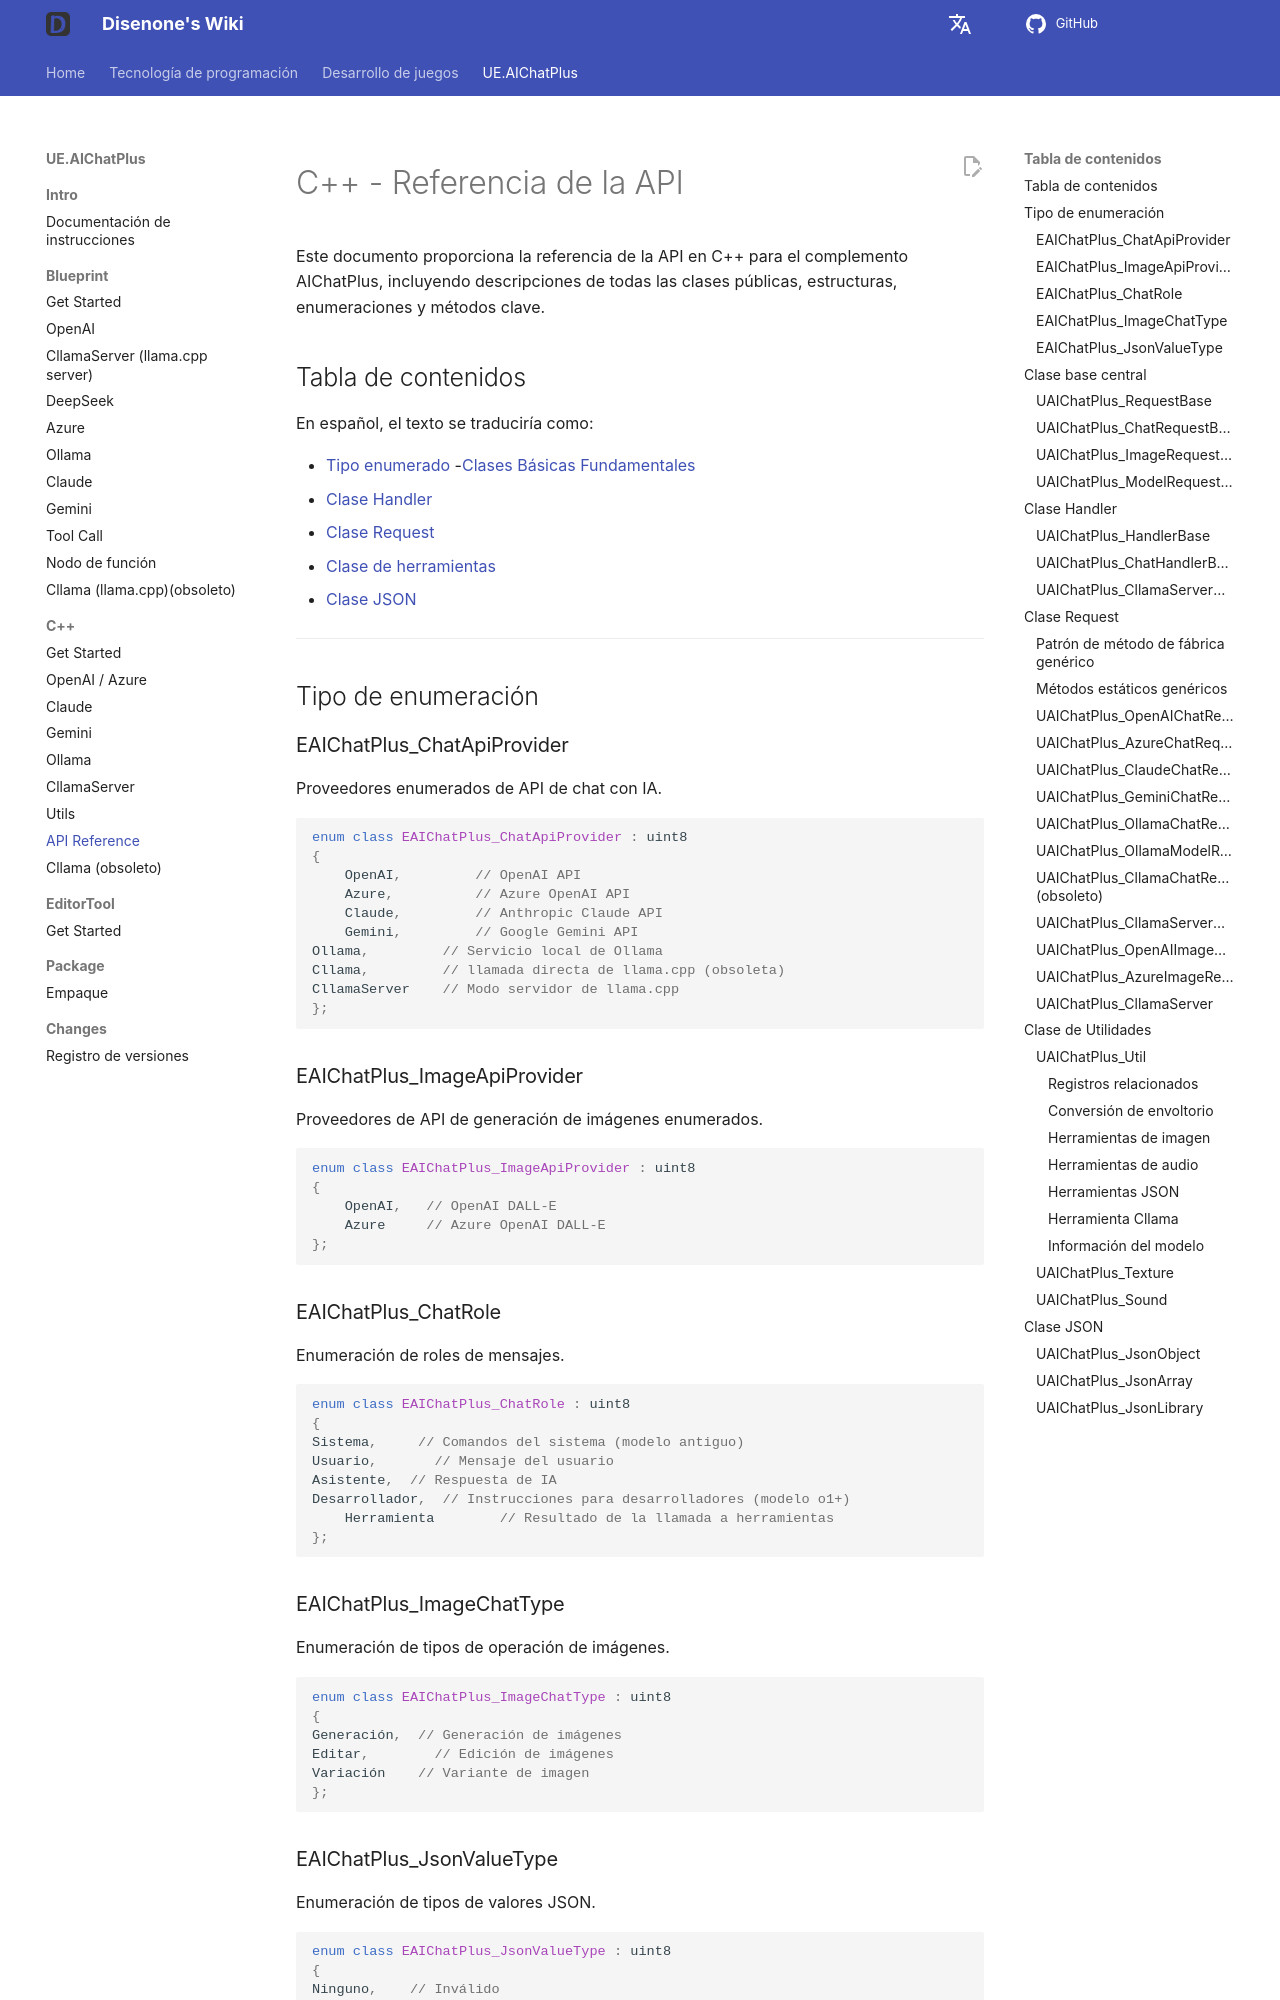

repository: disenone/wiki · page: es/ue-插件-AIChatPlus-Usage-Source-Reference/index.html · generator: mkdocs

---
layout: post
title: API Reference
tags:
- dev
- game
- UE
- UnreanEngine
- UE4
- UE5
- Editor
- Editor Plus
- Editor Plugin
- AI Chat
- Chatbot
- Image Generation
- OpenAI
- Azure
- Claude
- Gemini
- Ollama
- llama.cpp
description: API Reference
---

<meta property="og:title" content="UE 插件 AIChatPlus 使用说明 - C++ 篇 - API Reference" />

#C++ - Referencia de la API

Este documento proporciona la referencia de la API en C++ para el complemento AIChatPlus, incluyendo descripciones de todas las clases públicas, estructuras, enumeraciones y métodos clave.

##Tabla de contenidos

En español, el texto se traduciría como:

- [Tipo enumerado](##枚举类型)
-[Clases Básicas Fundamentales](##核心基类)
- [Clase Handler](##handler-类)
- [Clase Request](##request-类)
- [Clase de herramientas](##工具类)
- [Clase JSON](##json-类)

---

##Tipo de enumeración

### EAIChatPlus_ChatApiProvider

Proveedores enumerados de API de chat con IA.

```cpp
enum class EAIChatPlus_ChatApiProvider : uint8
{
    OpenAI,         // OpenAI API
    Azure,          // Azure OpenAI API
    Claude,         // Anthropic Claude API
    Gemini,         // Google Gemini API
Ollama,         // Servicio local de Ollama
Cllama,         // llamada directa de llama.cpp (obsoleta)
CllamaServer    // Modo servidor de llama.cpp
};
```

### EAIChatPlus_ImageApiProvider

Proveedores de API de generación de imágenes enumerados.

```cpp
enum class EAIChatPlus_ImageApiProvider : uint8
{
    OpenAI,   // OpenAI DALL-E
    Azure     // Azure OpenAI DALL-E
};
```

### EAIChatPlus_ChatRole

Enumeración de roles de mensajes.

```cpp
enum class EAIChatPlus_ChatRole : uint8
{
Sistema,     // Comandos del sistema (modelo antiguo)
Usuario,       // Mensaje del usuario
Asistente,  // Respuesta de IA
Desarrollador,  // Instrucciones para desarrolladores (modelo o1+)
    Herramienta        // Resultado de la llamada a herramientas
};
```

### EAIChatPlus_ImageChatType

Enumeración de tipos de operación de imágenes.

```cpp
enum class EAIChatPlus_ImageChatType : uint8
{
Generación,  // Generación de imágenes
Editar,        // Edición de imágenes
Variación    // Variante de imagen
};
```

### EAIChatPlus_JsonValueType

Enumeración de tipos de valores JSON.

```cpp
enum class EAIChatPlus_JsonValueType : uint8
{
Ninguno,    // Inválido
Null,     // Valor nulo
Cadena,   // Cadena de caracteres
Número,   // Número
Booleano,  // Booleano
Arreglo,    // Array
Objeto    // 对象
};
```

---

##Clase base central
